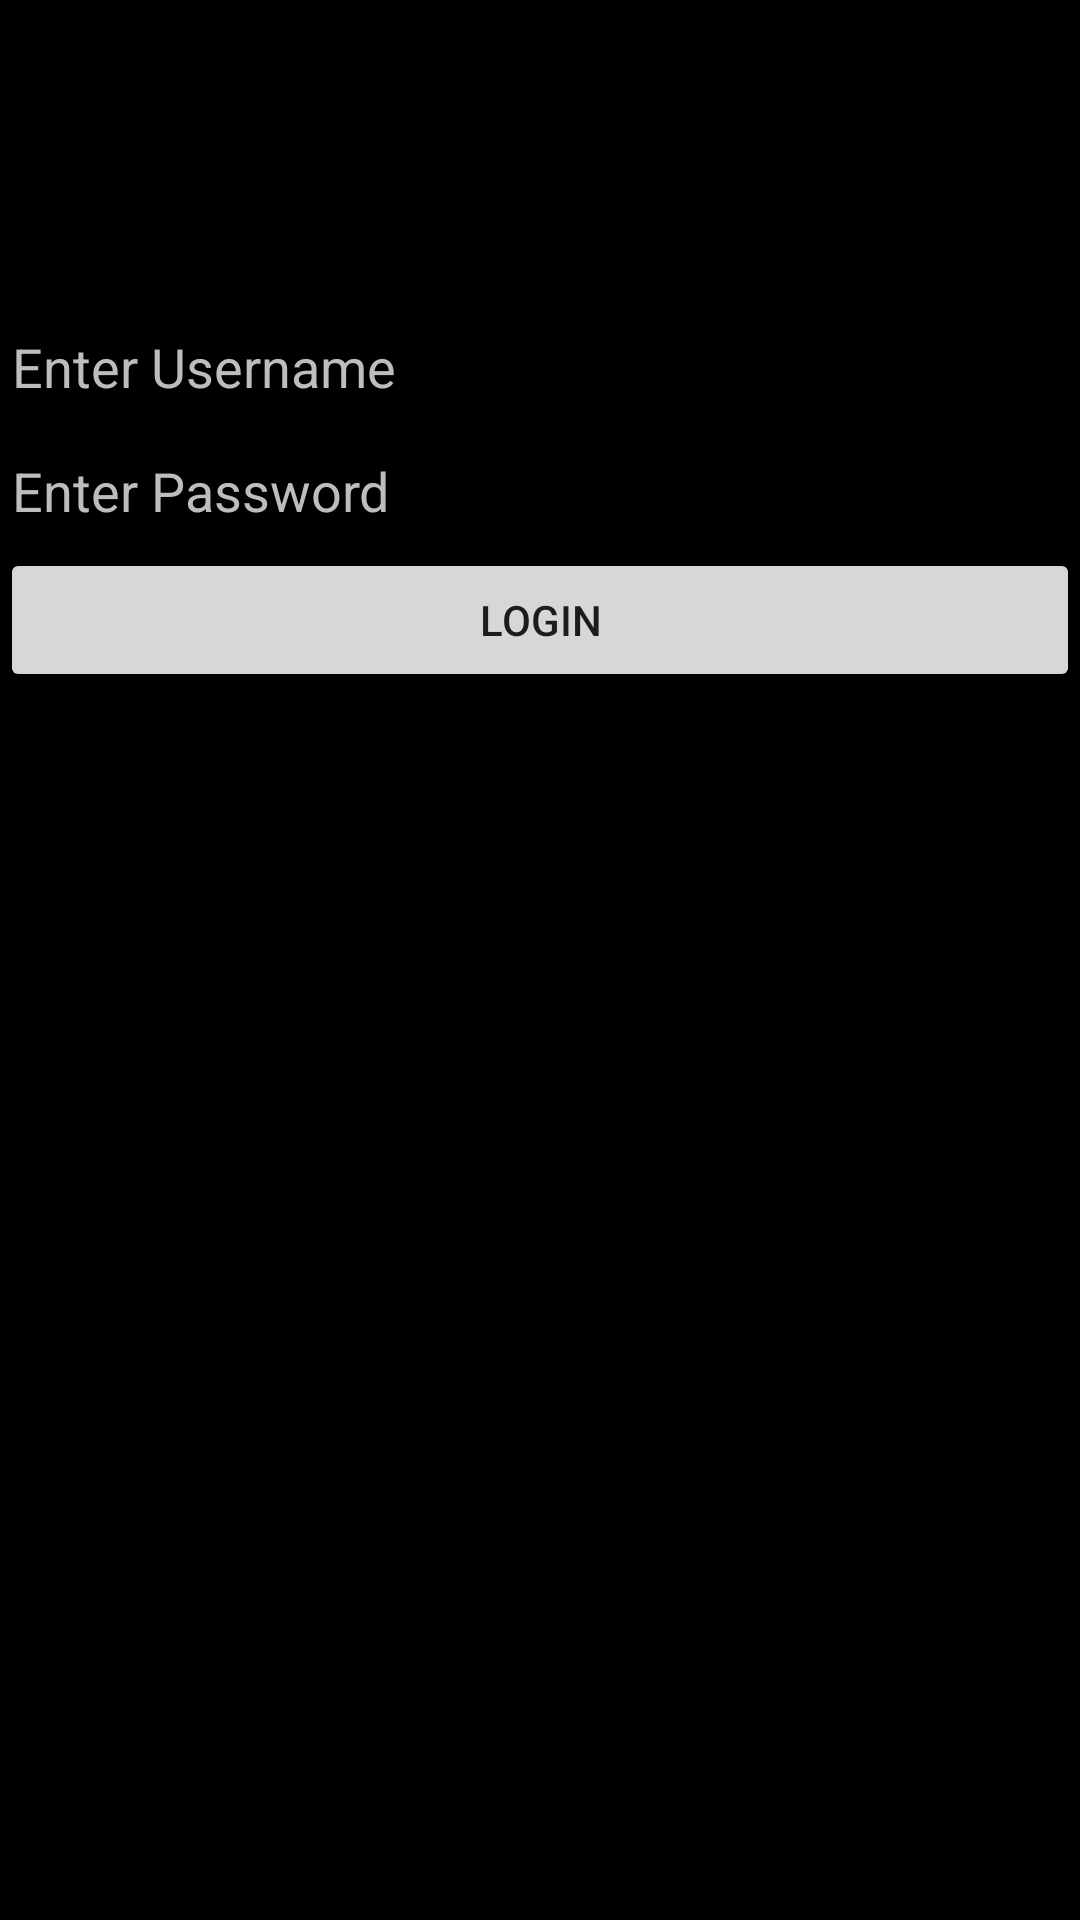

Produce the Android XML layout that renders to this screen, including the resource entries it uses.
<!-- AndroidManifest.xml: application theme AppTheme -->
<!-- res/layout/activity_login.xml -->
<?xml version="1.0" encoding="utf-8"?>
<RelativeLayout xmlns:android="http://schemas.android.com/apk/res/android"
    xmlns:app="http://schemas.android.com/apk/res-auto"
    xmlns:tools="http://schemas.android.com/tools"
    android:layout_width="match_parent"
    android:background="@color/black"
    android:layout_height="match_parent"
    tools:context="xyz.ravitripathi.interncart.activity.LoginActivity">


    <RelativeLayout
        android:layout_width="match_parent"
        android:layout_height="match_parent"
        android:id="@+id/container">
    <EditText
        android:layout_width="match_parent"
        android:hint="Enter Username"
        android:textColorHint="@color/offwhite"
        android:textColor="@color/white"
        android:layout_marginTop="100dp"
        android:layout_height="wrap_content"
        android:id="@+id/userName"/>

    <EditText
        android:layout_width="match_parent"
        android:layout_height="wrap_content"
        android:id="@+id/password"
        android:textColor="@color/white"
        android:hint="Enter Password"
        android:textColorHint="@color/offwhite"
        android:layout_below="@id/userName"
        android:inputType="textPassword"/>

    <Button
        android:layout_width="match_parent"
        android:layout_height="wrap_content"
        android:layout_below="@id/password"
        android:text="Login"
        android:id="@+id/login"/>
    </RelativeLayout>

    <com.airbnb.lottie.LottieAnimationView
        android:id="@+id/animation_view"
        android:visibility="gone"
        android:layout_centerHorizontal="false"
        android:layout_centerVertical="true"
        android:layout_marginTop="5dp"
        android:layout_width="match_parent"
        android:layout_height="250dp"
        app:lottie_fileName="android_fingerprint.json"
        app:lottie_loop="true"
        app:lottie_autoPlay="true" />



</RelativeLayout>
<!-- resources referenced by this layout -->
<resources>
  <color name="black">#000000</color>
  <color name="offwhite">#bdbdbd</color>
  <color name="white">#FFFFFF</color>
  <style name="AppTheme" parent="Theme.AppCompat.Light.DarkActionBar">
          
          <item name="colorPrimary">@color/colorPrimary</item>
          <item name="colorPrimaryDark">@color/colorPrimaryDark</item>
          <item name="colorAccent">@color/colorAccent</item>
      </style>
  <color name="colorPrimary">#3F51B5</color>
  <color name="colorPrimaryDark">#303F9F</color>
  <color name="colorAccent">#FF4081</color>
</resources>
